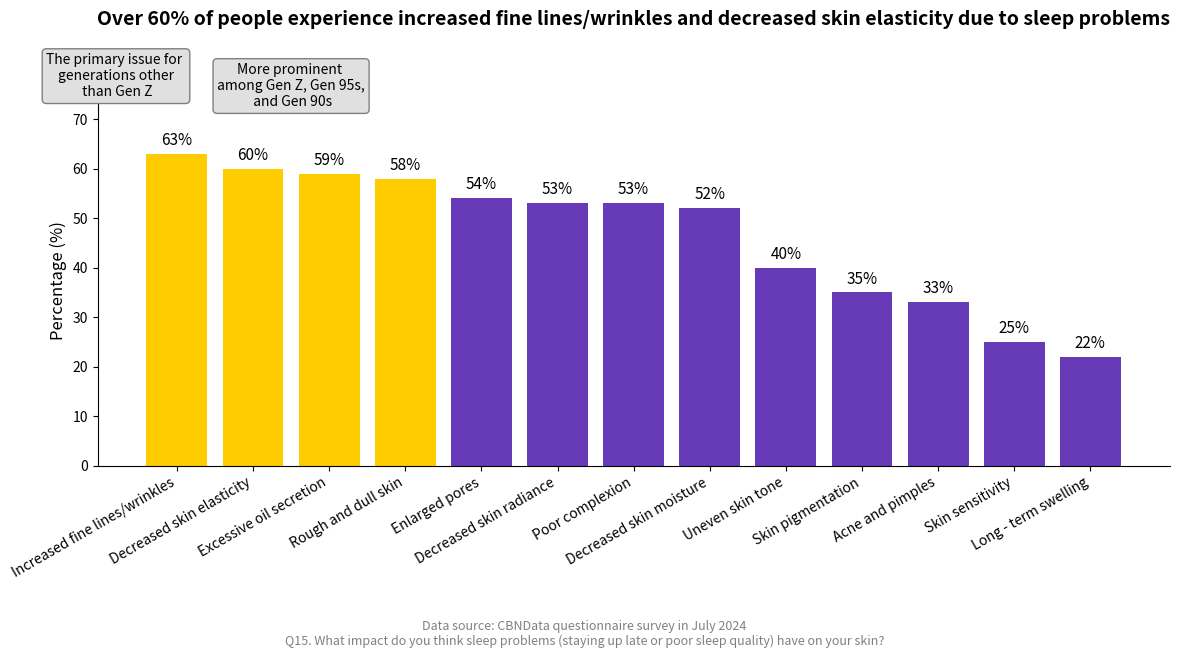

Python code for this plot:
import matplotlib.pyplot as plt

# Data
labels = [
    'Increased fine lines/wrinkles', 'Decreased skin elasticity', 'Excessive oil secretion', 'Rough and dull skin',
    'Enlarged pores', 'Decreased skin radiance', 'Poor complexion', 'Decreased skin moisture', 'Uneven skin tone',
    'Skin pigmentation', 'Acne and pimples', 'Skin sensitivity', 'Long - term swelling'
]
percentages = [63, 60, 59, 58, 54, 53, 53, 52, 40, 35, 33, 25, 22]

# Set colors
colors = ['#FFCC00' if i < 4 else '#673AB7' for i in range(len(labels))]

x = range(len(labels))
fig, ax = plt.subplots(figsize=(12, 6))
bars = ax.bar(x, percentages, color=colors)

# Add percentage labels on the bars
for i, bar in enumerate(bars):
    height = bar.get_height()
    ax.text(bar.get_x() + bar.get_width()/2, height + 1,
            f'{percentages[i]}%', ha='center', va='bottom', fontsize=11)

# Set x - axis labels
ax.set_xticks(x)
ax.set_xticklabels(labels, fontsize=10, rotation=30, ha='right')

# Title
ax.set_title('Over 60% of people experience increased fine lines/wrinkles and decreased skin elasticity due to sleep problems',
             fontsize=14, weight='bold', pad=50)

ax.set_ylim(0, 75)
ax.set_ylabel('Percentage (%)', fontsize=12)

mid_x = (0 + 1) / 2
ax.text(mid_x-1.3, 74, 'The primary issue for \ngenerations other\n than Gen Z',
        ha='center', va='bottom', fontsize=10,
        bbox=dict(facecolor='#E0E0E0', edgecolor='gray', boxstyle='round,pad=0.3'))

ax.text(1.5, 72, 'More prominent \namong Gen Z, Gen 95s,\n and Gen 90s',
        ha='center', va='bottom', fontsize=10,
        bbox=dict(facecolor='#E0E0E0', edgecolor='gray', boxstyle='round,pad=0.3'))

# Data source footnote
plt.figtext(0.5, -0.08,
            'Data source: CBNData questionnaire survey in July 2024\nQ15. What impact do you think sleep problems (staying up late or poor sleep quality) have on your skin?',
            wrap=True, ha='center', fontsize=9, color='gray')

# Beautify
ax.spines['top'].set_visible(False)
ax.spines['right'].set_visible(False)
ax.tick_params(axis='y', left=True)

plt.tight_layout()
plt.show()
